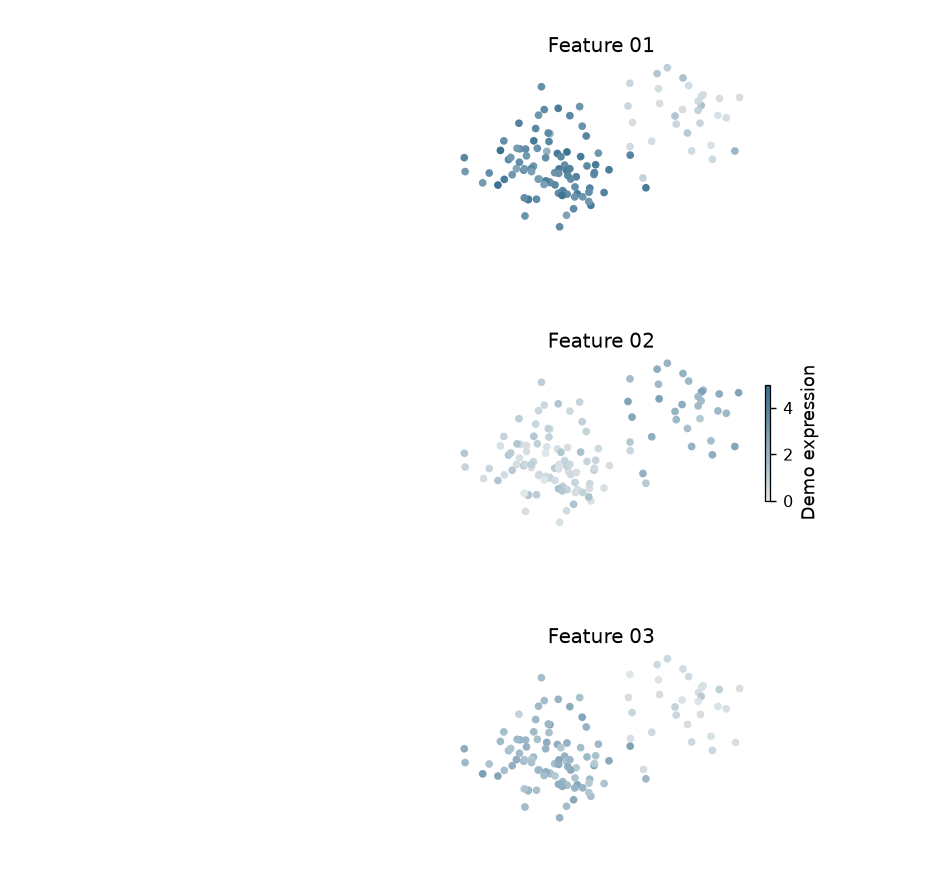

The data file committed next to this chart (first rows):
cell_id	x	y	feature	value
c000	-3.04	1.289	Feature 01	3.679
c001	-4.25	1.542	Feature 01	3.837
c002	-2.502	1.037	Feature 01	4.051
c003	-2.879	1.327	Feature 01	3.688
c004	-2.953	0.6876	Feature 01	3.697
c005	-2.162	1.659	Feature 01	4.623
c006	-3.276	1.196	Feature 01	3.217
c007	-1.611	1.201	Feature 01	3.699
c008	-3.122	1.723	Feature 01	3.728
c009	-2.624	2.522	Feature 01	3.664
c010	-1.95	0.8081	Feature 01	4.338
c011	-2.25	0.8727	Feature 01	3.861
c012	-2.518	1.049	Feature 01	3.476
c013	-1.843	0.7464	Feature 01	3.299
c014	-1.675	0.574	Feature 01	4.266
c015	-3.566	0.9862	Feature 01	4.705
c016	-3.028	1.316	Feature 01	3.138
c017	-3.19	1.319	Feature 01	2.694
c018	-1.852	2.184	Feature 01	3.407
c019	-1.698	0.9231	Feature 01	4.018
c020	-2.209	1.392	Feature 01	3.551
c021	-1.883	1.565	Feature 01	4.365
c022	-1.523	1.635	Feature 01	3.234
c023	-2.728	1.111	Feature 01	2.346
c024	-3.128	1.45	Feature 01	3.583
c025	-2.17	0.3711	Feature 01	2.685
c026	-1.998	0.9476	Feature 01	3.626
c027	-1.603	1.238	Feature 01	3.936
c028	-2.004	0.7451	Feature 01	3.315
c029	-3.876	1.031	Feature 01	3.069
c030	-2.842	1.371	Feature 01	3.205
c031	-2.945	0.6966	Feature 01	4.295
c032	-2.23	0.8417	Feature 01	4.053
c033	-2.527	1.871	Feature 01	3.878
c034	-1.719	0.6521	Feature 01	3.229
c035	-1.754	1.375	Feature 01	3.719
c036	-2.356	1.629	Feature 01	4.387
c037	-3.436	1.102	Feature 01	4.331
c038	-2.339	2.547	Feature 01	4.298
c039	-2.411	1.237	Feature 01	3.303
c040	-2.681	2.986	Feature 01	3.477
c041	-1.973	1.154	Feature 01	4.025
c042	-3.139	2.244	Feature 01	4.059
c043	-2.572	1.67	Feature 01	2.204
c044	-0.5553	0.9307	Feature 01	4.331
c045	-4.233	1.26	Feature 01	3.102
c046	-2.323	1.314	Feature 01	4.322
c047	-1.306	1.297	Feature 01	4.326
c048	-2.746	1.106	Feature 01	3.006
c049	-2.883	1.316	Feature 01	3.891
c050	-3.003	1.719	Feature 01	3.576
c051	-2.103	2.398	Feature 01	3.791
c052	-3.743	1.231	Feature 01	3.508
c053	-2.591	1.07	Feature 01	4.279
c054	-2.507	2.032	Feature 01	1.995
c055	-2.156	0.8003	Feature 01	3.608
c056	-2.334	0.8208	Feature 01	3.686
c057	-2.311	0.1375	Feature 01	3.644
c058	-2.542	2.045	Feature 01	3.74
c059	-2.986	1.58	Feature 01	3.187
... 300 more rows
